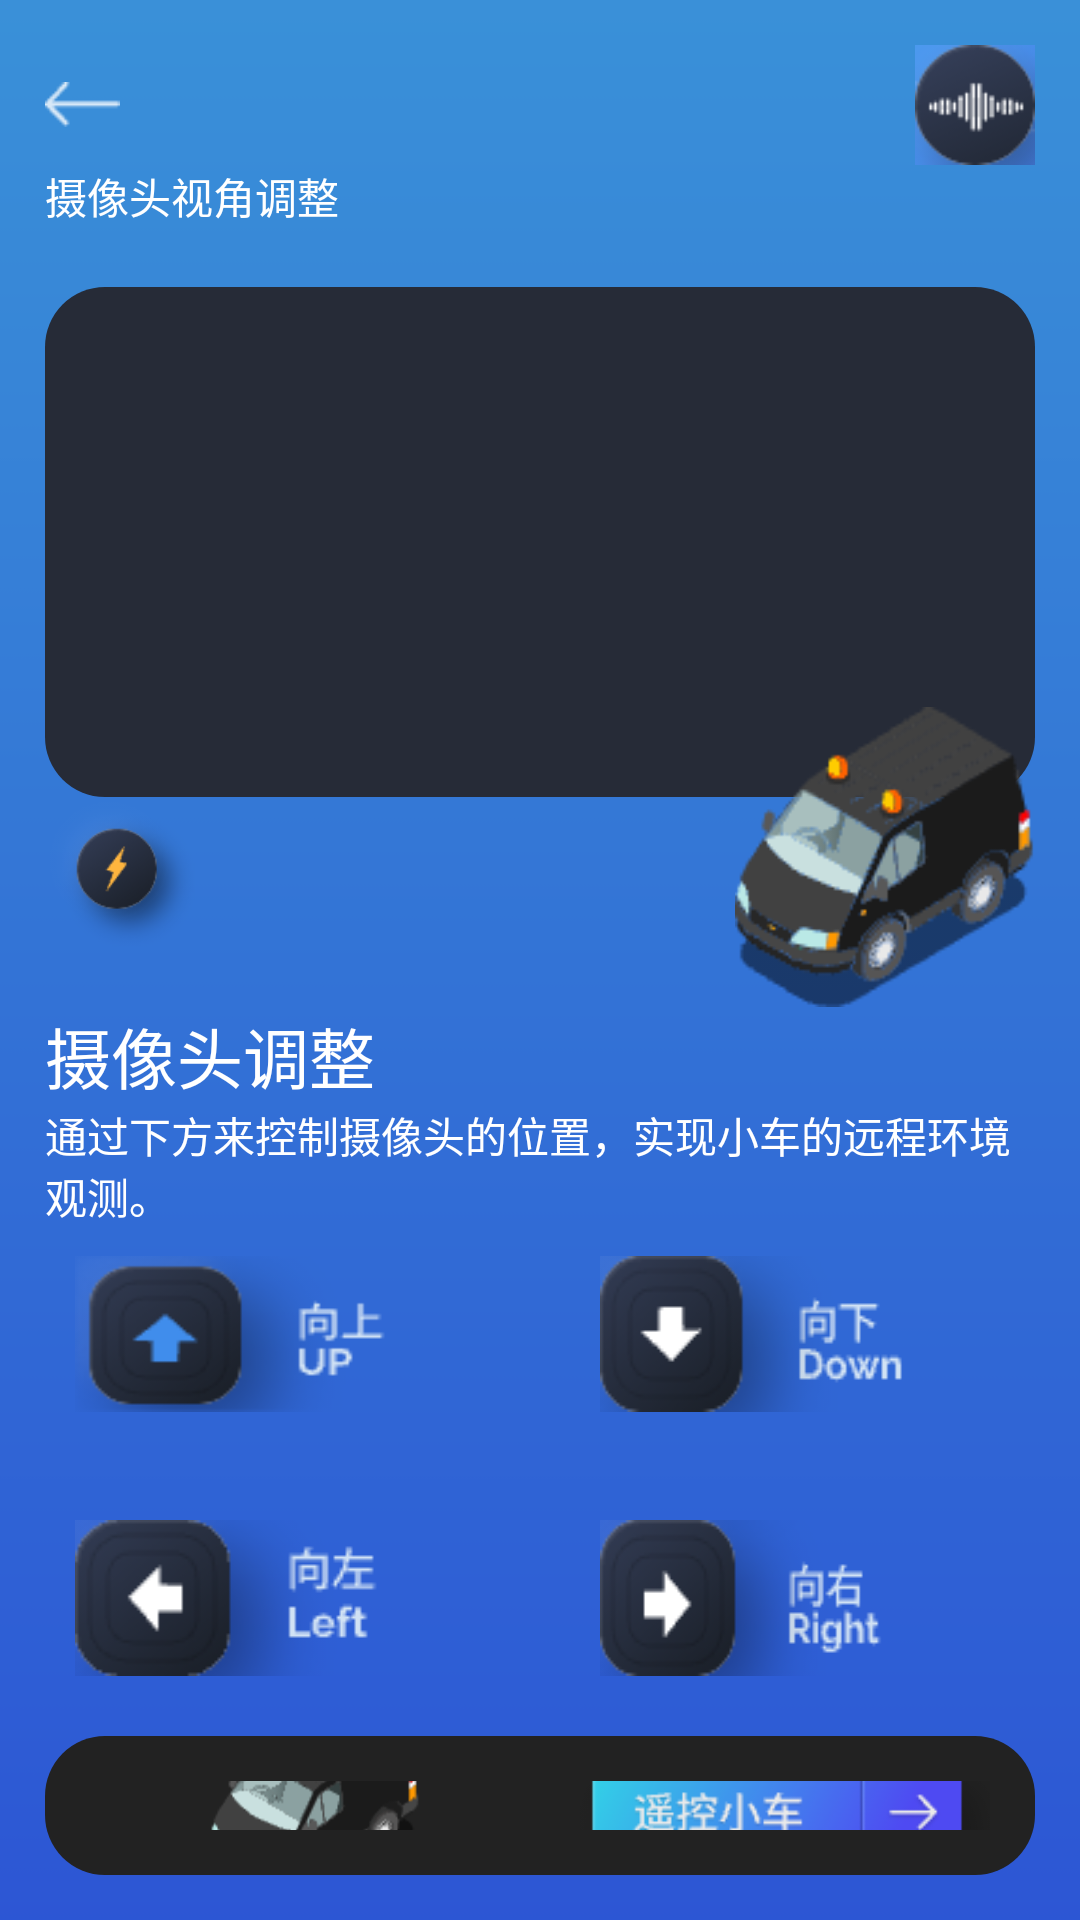

Produce the Android XML layout that renders to this screen, including the resource entries it uses.
<!-- AndroidManifest.xml: application theme Theme.TemperatureCar -->
<!-- res/layout/activity_shexiang.xml -->
<?xml version="1.0" encoding="utf-8"?>
<LinearLayout
    xmlns:android="http://schemas.android.com/apk/res/android"
    android:layout_width="match_parent"
    android:layout_height="match_parent"
    android:orientation="vertical"
    android:background="@drawable/bg_top"
    android:padding="15dp">

    <RelativeLayout
        android:layout_width="match_parent"
        android:layout_height="wrap_content">

        <ImageButton
            android:id="@+id/btn_return"
            android:layout_width="25dp"
            android:layout_height="15dp"
            android:background="@drawable/ret"
            android:layout_centerVertical="true"/>

        <ImageButton
            android:layout_width="40dp"
            android:layout_height="40dp"
            android:layout_alignParentRight="true"
            android:background="@drawable/dialogue" />

    </RelativeLayout>

    <TextView
        android:layout_width="wrap_content"
        android:layout_height="wrap_content"
        android:text="摄像头视角调整"
        android:textColor="@color/white"/>

    <RelativeLayout
        android:layout_width="match_parent"
        android:layout_height="260dp">

        <View
            android:id="@+id/video"
            android:layout_width="match_parent"
            android:layout_height="170dp"
            android:background="@drawable/bg_frame"
            android:layout_marginTop="20dp"
            />

        <ImageView
            android:layout_width="50dp"
            android:layout_height="50dp"
            android:background="@drawable/fav"
            android:layout_below="@+id/video"/>

        <ImageView
            android:layout_width="100dp"
            android:layout_height="100dp"
            android:background="@drawable/car1"
            android:layout_alignParentRight="true"
            android:layout_alignParentBottom="true"/>
    </RelativeLayout>

    <LinearLayout
        android:id="@+id/layout_below"
        android:layout_width="match_parent"
        android:layout_height="match_parent"
        android:orientation="vertical">

        <TextView
            android:layout_width="match_parent"
            android:layout_height="wrap_content"
            android:text="摄像头调整"
            android:textSize="22dp"
            android:textColor="@color/white"/>

        <TextView
            android:layout_width="match_parent"
            android:layout_height="wrap_content"
            android:text="通过下方来控制摄像头的位置，实现小车的远程环境观测。"
            android:textColor="@color/white"/>

        <RelativeLayout
            android:layout_width="match_parent"
            android:layout_height="160dp"
            android:padding="10dp">

            <ImageButton
                android:id="@+id/move_top"
                android:layout_width="135dp"
                android:layout_height="52dp"
                android:layout_alignParentLeft="true"
                android:layout_alignParentTop="true"
                android:background="@drawable/move_top" />

            <ImageButton
                android:id="@+id/move_down"
                android:layout_width="135dp"
                android:layout_height="52dp"
                android:layout_alignParentTop="true"
                android:layout_alignParentRight="true"
                android:background="@drawable/move_down" />

            <ImageButton
                android:id="@+id/move_left"
                android:layout_width="135dp"
                android:layout_height="52dp"
                android:layout_alignParentLeft="true"
                android:layout_alignParentBottom="true"
                android:background="@drawable/move_left1" />

            <ImageButton
                android:id="@+id/move_right"
                android:layout_width="135dp"
                android:layout_height="52dp"
                android:layout_alignParentRight="true"
                android:layout_alignParentBottom="true"
                android:background="@drawable/move_right" />

        </RelativeLayout>

        <LinearLayout
            android:layout_width="match_parent"
            android:layout_height="wrap_content"
            android:orientation="horizontal"
            android:background="@drawable/bg_button1"
            android:layout_marginTop="10dp"
            android:padding="15dp">

            <View
                android:layout_width="70dp"
                android:layout_height="70dp"
                android:background="@drawable/car1"
                android:layout_gravity="center"
                android:layout_marginLeft="40dp"/>

            <ImageButton
                android:id="@+id/btn_control_car"
                android:layout_width="150dp"
                android:layout_height="60dp"
                android:background="@drawable/btn_car"
                android:layout_gravity="center"
                android:layout_marginLeft="50dp"
                android:layout_marginTop="10dp"/>
        </LinearLayout>

    </LinearLayout>

</LinearLayout>
<!-- resources referenced by this layout -->
<resources>
  <color name="white">#FFFFFFFF</color>
  <!-- drawable bg_button1 (drawable) -->
  <?xml version="1.0" encoding="utf-8"?>
  <shape xmlns:app="http://schemas.android.com/apk/res-auto"
      xmlns:android="http://schemas.android.com/apk/res/android" android:shape="rectangle">
      <corners android:radius="20dp" />
      <solid android:color="#222"/>
  
  </shape>
  <!-- drawable bg_frame (drawable) -->
  <?xml version="1.0" encoding="utf-8"?>
  <shape xmlns:android="http://schemas.android.com/apk/res/android">
      <corners android:radius="20dp"/>
      <solid android:color="#262B37"/>
  
  
  
  
  </shape>
  <!-- drawable bg_top: png bitmap (drawable-hdpi, 1439 bytes) -->
  <!-- drawable btn_car: png bitmap (drawable-hdpi, 6336 bytes) -->
  <!-- drawable car1: png bitmap (drawable-hdpi, 8643 bytes) -->
  <!-- drawable dialogue: png bitmap (drawable-hdpi, 2986 bytes) -->
  <!-- drawable fav: png bitmap (drawable-hdpi, 6187 bytes) -->
  <!-- drawable move_down: png bitmap (drawable-hdpi, 4884 bytes) -->
  <!-- drawable move_left1: png bitmap (drawable-hdpi, 4519 bytes) -->
  <!-- drawable move_right: png bitmap (drawable-hdpi, 5050 bytes) -->
  <!-- drawable move_top: png bitmap (drawable-hdpi, 6279 bytes) -->
  <!-- drawable ret: png bitmap (drawable-hdpi, 211 bytes) -->
  <style name="Theme.TemperatureCar" parent="Theme.MaterialComponents.DayNight.DarkActionBar">
  
          
          <item name="colorPrimary">@color/purple_500</item>
          <item name="colorPrimaryVariant">@color/purple_700</item>
          <item name="colorOnPrimary">@color/white</item>
          
          <item name="colorSecondary">@color/teal_200</item>
          <item name="colorSecondaryVariant">@color/teal_700</item>
          <item name="colorOnSecondary">@color/black</item>
          
          <item name="android:statusBarColor" tools:targetApi="l">?attr/colorPrimaryVariant</item>
          
      </style>
  <color name="purple_500">#FF6200EE</color>
  <color name="purple_700">#FF3700B3</color>
  <color name="teal_200">#FF03DAC5</color>
  <color name="teal_700">#FF018786</color>
  <color name="black">#FF000000</color>
</resources>
